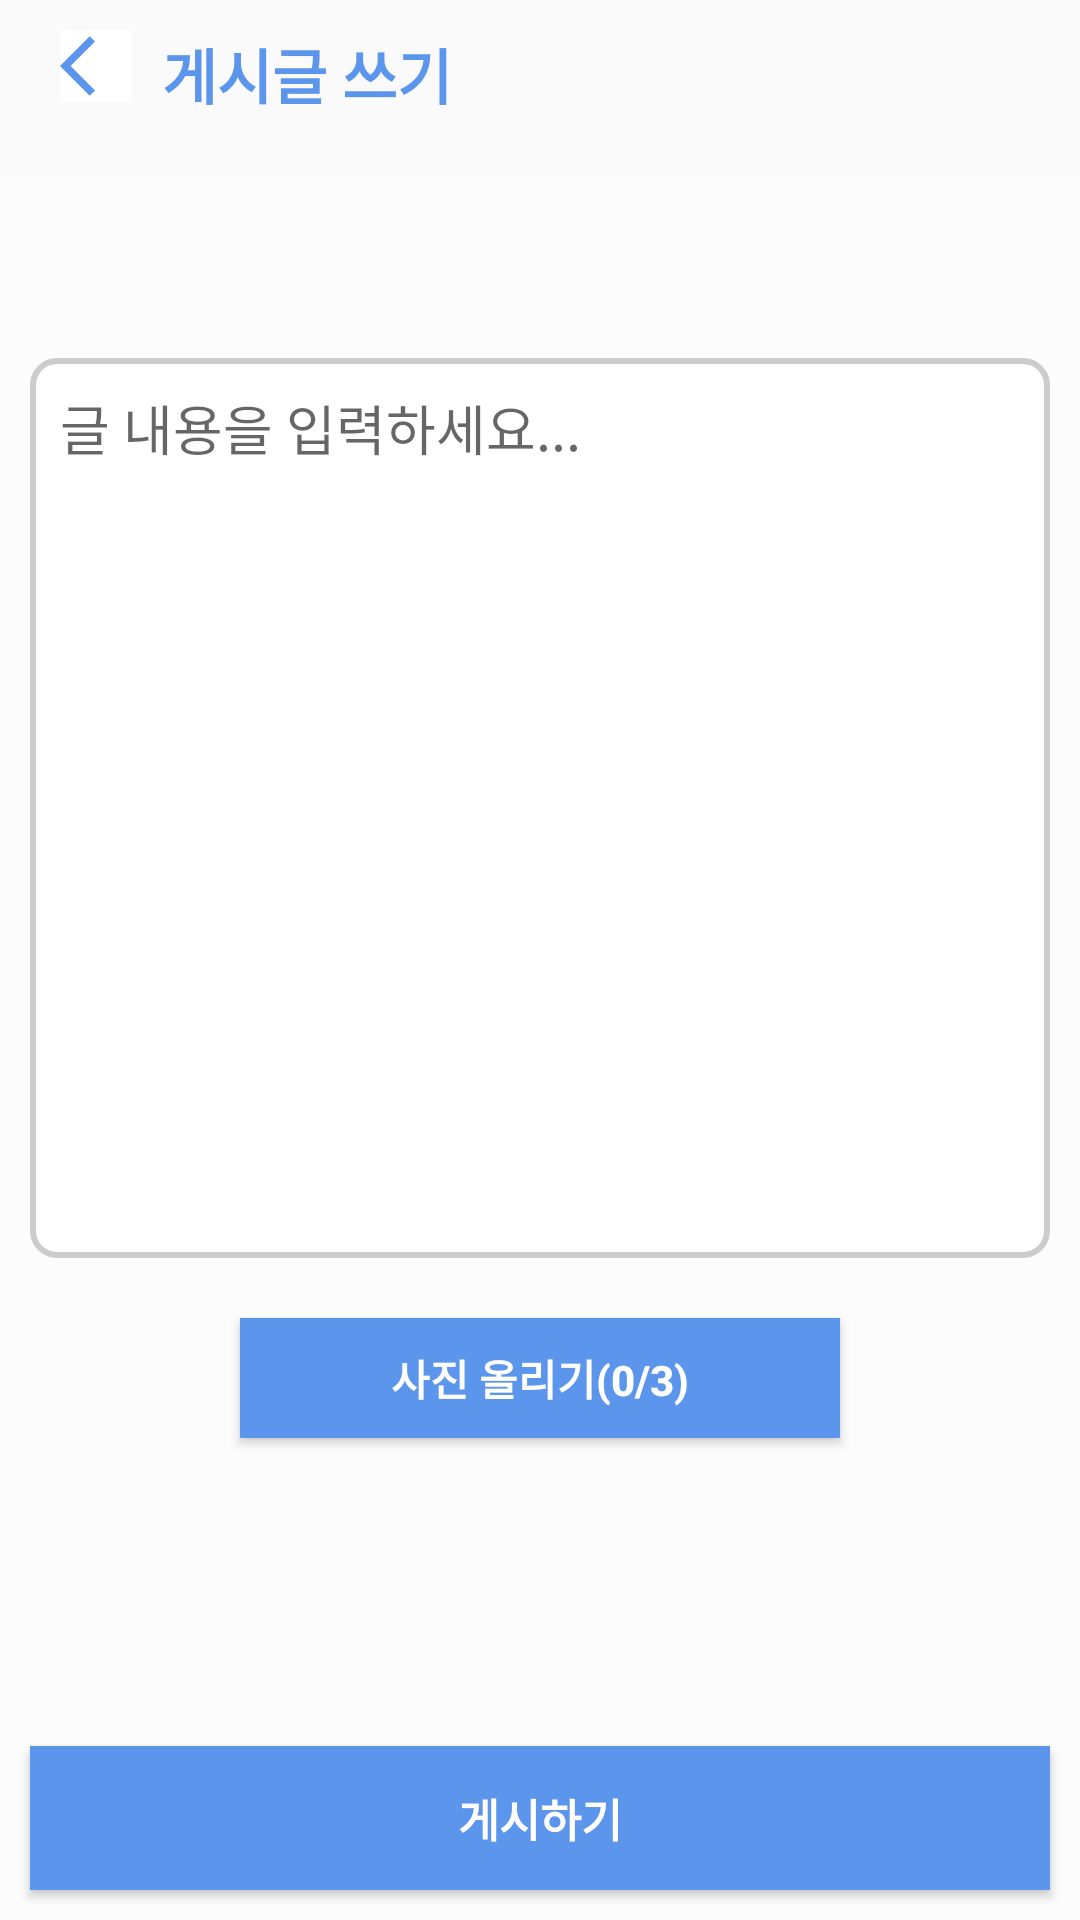

Android layout source for this screen:
<!-- AndroidManifest.xml: application theme Theme.Kormate -->
<!-- res/layout/activity_board_post.xml -->
<?xml version="1.0" encoding="utf-8"?>
<LinearLayout xmlns:android="http://schemas.android.com/apk/res/android"
    xmlns:app="http://schemas.android.com/apk/res-auto"
    xmlns:tools="http://schemas.android.com/tools"
    android:layout_width="match_parent"
    android:layout_height="match_parent"
    android:orientation="vertical"
    tools:context=".presentation.ui.home.board.detail.post.BoardPostActivity">

    <LinearLayout
        android:layout_width="match_parent"
        android:layout_height="wrap_content"
        android:orientation="horizontal"
        >


        <ImageButton
            android:id="@+id/back_btn"
            android:layout_width="wrap_content"
            android:layout_height="wrap_content"
            android:layout_marginTop="10dp"
            android:layout_marginLeft="20dp"
            android:src="@drawable/ic_baseline_arrow_back_ios_24"
            android:background="@color/white"
            />

        <TextView
            android:id="@+id/title"
            android:layout_width="wrap_content"
            android:layout_height="wrap_content"
            android:layout_marginTop="10dp"
            android:layout_marginLeft="10dp"
            android:textSize="20sp"
            android:textColor="#5C96EC"
            android:textStyle="bold"
            android:text="게시글 쓰기"

            />


    </LinearLayout>


    <LinearLayout
        android:layout_width="match_parent"
        android:layout_height="match_parent"
        android:layout_marginTop="20dp"
        android:background="#4DFFFFFF"
        android:orientation="vertical">


        <EditText
            android:id="@+id/post"
            android:layout_width="match_parent"
            android:layout_height="300dp"
            android:background="@drawable/edittext_border"
            android:layout_marginTop="60dp"
            android:layout_marginLeft="10dp"
            android:layout_marginRight="10dp"
            android:hint="글 내용을 입력하세요..."
            android:gravity="top|start"
            android:padding="10dp"
            />


        <Button
            android:id="@+id/get_img_button"
            android:layout_width="200dp"
            android:layout_height="40dp"
            android:layout_gravity="center"
            android:layout_marginTop="20dp"
            android:background="#5C96EC"
            android:text="사진 올리기(0/3)"
            android:textColor="@color/white"
            android:textStyle="bold" />

        <LinearLayout
            android:layout_width="match_parent"
            android:layout_height="wrap_content"
            android:layout_marginTop="40dp"
            android:layout_marginLeft="5dp"
            android:orientation="horizontal"
            >

           <androidx.recyclerview.widget.RecyclerView
               android:id="@+id/ImgRecyclerView"
               android:layout_width="match_parent"
               android:layout_height="wrap_content"
               android:orientation="horizontal"
               />



        </LinearLayout>



        <View
            android:layout_width="0dp"
            android:layout_height="0dp"
            android:layout_weight="1" />





        <Button
            android:id="@+id/update_button"
            android:layout_width="match_parent"
            android:layout_height="wrap_content"
            android:layout_marginRight="10dp"
            android:layout_marginLeft="10dp"
            android:layout_marginBottom="10dp"
            android:background="#5C96EC"
            android:text="게시하기"
            android:textColor="@color/white"
            android:textStyle="bold"
            android:textSize="15sp"
            />


    </LinearLayout>



</LinearLayout>
<!-- resources referenced by this layout -->
<resources>
  <color name="white">#FFFFFFFF</color>
  <!-- drawable edittext_border (drawable) -->
  <?xml version="1.0" encoding="utf-8"?>
  <shape xmlns:android="http://schemas.android.com/apk/res/android">
      <solid android:color="#FFFFFF" />  
      <stroke
          android:width="2dp"
          android:color="#CCCCCC" />
      <corners android:radius="8dp" />  
  </shape>
  <!-- drawable ic_baseline_arrow_back_ios_24 (drawable) -->
  <vector android:autoMirrored="true" android:height="24dp"
      android:tint="#5C96EC" android:viewportHeight="24"
      android:viewportWidth="24" android:width="24dp" xmlns:android="http://schemas.android.com/apk/res/android">
      <path android:fillColor="@android:color/white" android:pathData="M11.67,3.87L9.9,2.1 0,12l9.9,9.9 1.77,-1.77L3.54,12z"/>
  </vector>
  <style name="Theme.Kormate" parent="Theme.AppCompat.Light.NoActionBar">
          
          <item name="colorPrimary">@color/black</item>
          <item name="colorPrimaryVariant">@color/black</item>
          <item name="colorOnPrimary">@color/white</item>
          
          <item name="colorSecondary">@color/teal_200</item>
          <item name="colorSecondaryVariant">@color/teal_700</item>
          <item name="colorOnSecondary">@color/black</item>
          
          <item name="android:statusBarColor" tools:targetApi="l">?attr/colorPrimaryVariant</item>
          
      </style>
  <color name="black">#FF000000</color>
  <color name="teal_200">#FF03DAC5</color>
  <color name="teal_700">#FF018786</color>
</resources>
